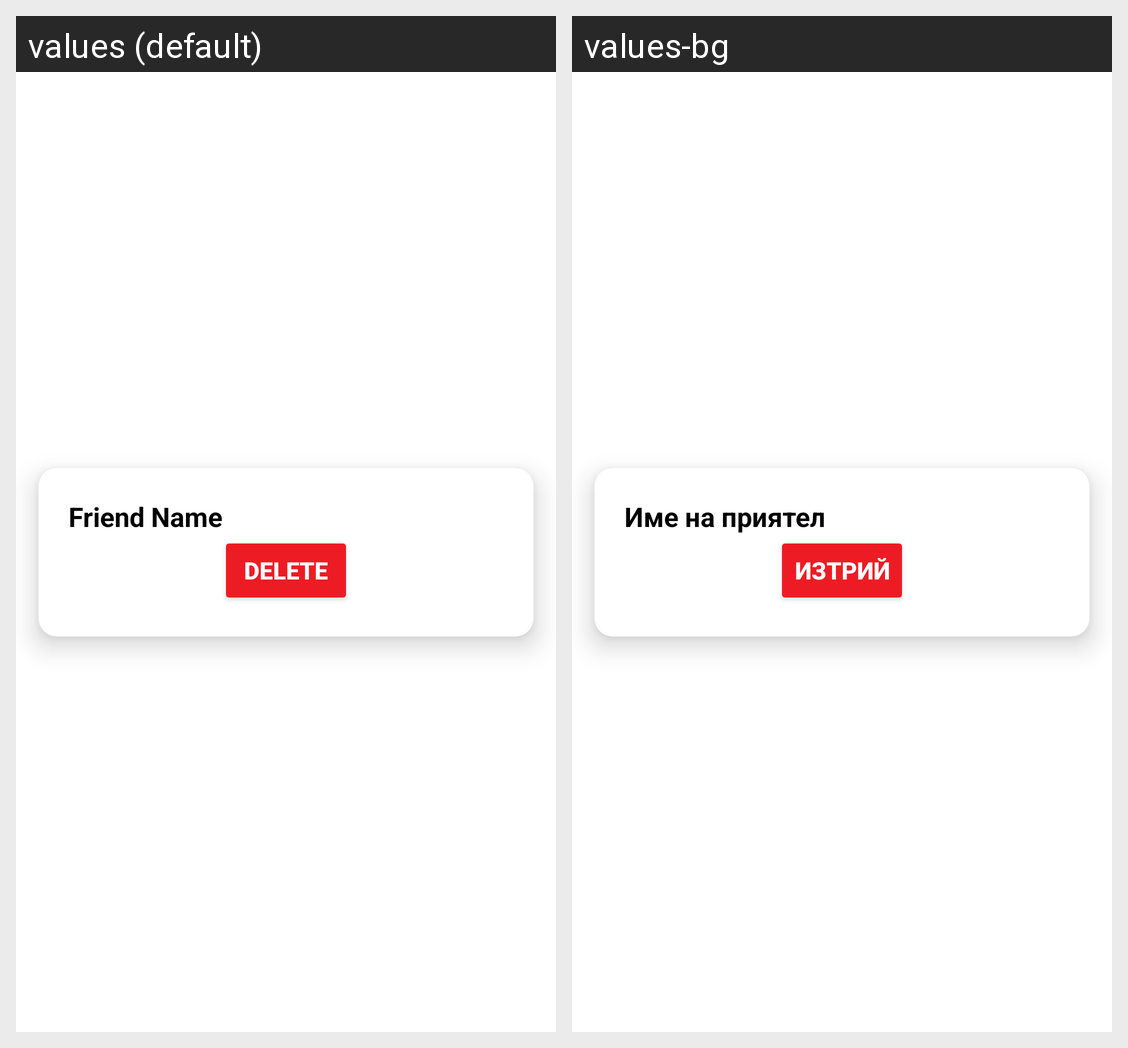

The same Android screen rendered under two of its app's locales, left to right. List the strings drawn on it with the default value and each locale's translation.
Android screen res/layout/list_friends.xml rendered under 2 locales, left to right: values (default), values-bg. Device: Nexus 5 (rendered at 1080×1920; each locale shown at half size, 540×960, under a caption strip naming it); theme Theme.MyApplication.
Strings drawn on this screen, with the default value and each locale's value (text and hints the layout hard-codes, and strings that could not be matched under every locale, appear in the picture but are not listed):

friend_name_placeholder
  values: Friend Name
  values-bg: Име на приятел

delete
  values: Delete
  values-bg: Изтрий
